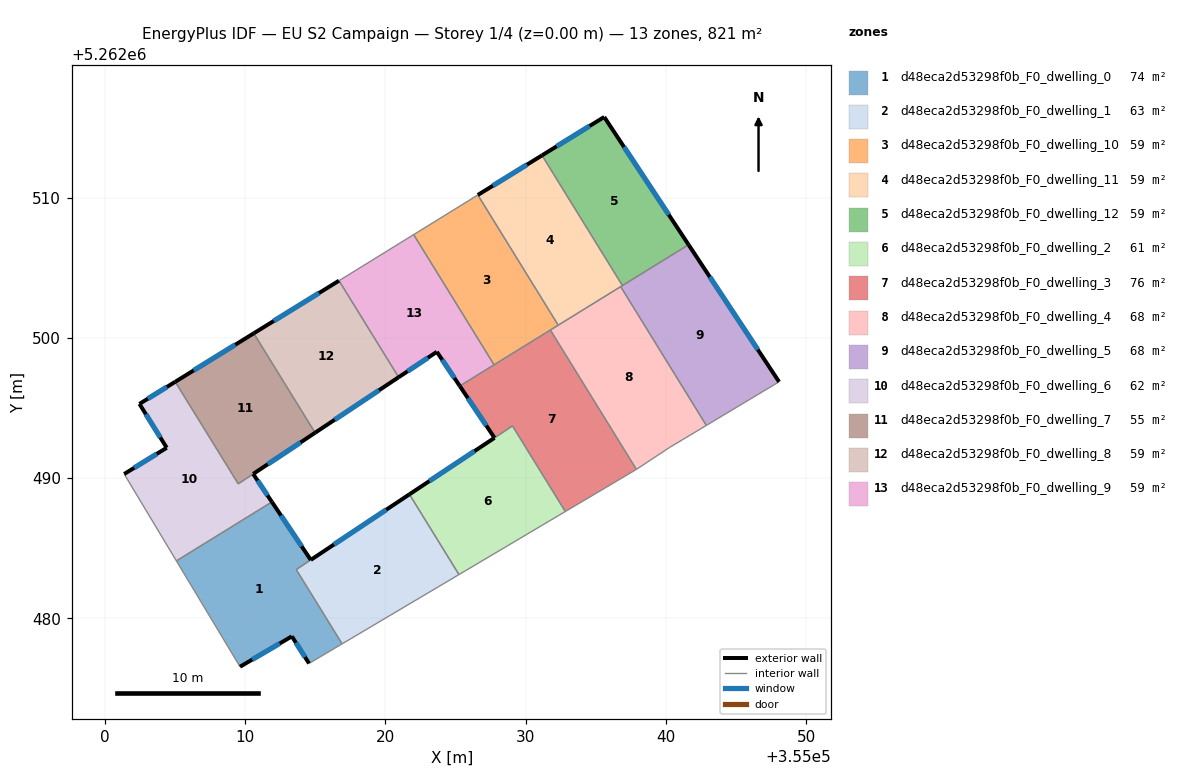
=== STOREY PLAN SPEC (per zone: floor XY polygon, exterior-wall plan segments, windows/doors) ===
zone 1: d48eca2d53298f0b_F0_dwelling_0  (74.2 m²)
  floor: (355014.67, 5262484.17) (355013.64, 5262483.48) (355016.91, 5262478.19) (355014.55, 5262476.79) (355013.33, 5262478.72) (355009.63, 5262476.56) (355005.10, 5262484.10) (355011.91, 5262488.30)
  exterior wall: (355014.67, 5262484.17) – (355011.91, 5262488.30)  [5.0 m]
    window: (355014.02, 5262485.14) – (355012.56, 5262487.33)  [4.2 m²]
  exterior wall: (355013.33, 5262478.72) – (355014.55, 5262476.79)  [2.3 m]
    window: (355013.61, 5262478.27) – (355014.26, 5262477.24)  [1.9 m²]
  exterior wall: (355009.63, 5262476.56) – (355013.33, 5262478.72)  [4.3 m]
    window: (355010.50, 5262477.06) – (355012.46, 5262478.21)  [3.6 m²]
  interior walls: 5
zone 2: d48eca2d53298f0b_F0_dwelling_1  (62.7 m²)
  floor: (355021.71, 5262488.85) (355025.24, 5262483.12) (355016.91, 5262478.19) (355013.64, 5262483.48)
  exterior wall: (355021.71, 5262488.85) – (355014.67, 5262484.17)  [8.4 m]
    window: (355020.06, 5262487.75) – (355016.33, 5262485.27)  [7.1 m²]
  interior walls: 4
zone 3: d48eca2d53298f0b_F0_dwelling_10  (58.6 m²)
  floor: (355026.58, 5262510.18) (355032.31, 5262500.90) (355027.74, 5262498.08) (355022.01, 5262507.36)
  interior walls: 5
zone 4: d48eca2d53298f0b_F0_dwelling_11  (58.6 m²)
  floor: (355031.16, 5262513.01) (355036.89, 5262503.73) (355032.31, 5262500.90) (355026.58, 5262510.18)
  exterior wall: (355031.16, 5262513.01) – (355026.58, 5262510.18)  [5.4 m]
    window: (355030.08, 5262512.34) – (355027.66, 5262510.85)  [4.5 m²]
  interior walls: 4
zone 5: d48eca2d53298f0b_F0_dwelling_12  (58.6 m²)
  floor: (355035.59, 5262515.74) (355041.60, 5262506.64) (355036.89, 5262503.73) (355031.16, 5262513.01)
  exterior wall: (355035.59, 5262515.74) – (355031.16, 5262513.01)  [5.2 m]
    window: (355034.55, 5262515.10) – (355032.20, 5262513.65)  [4.4 m²]
  exterior wall: (355041.60, 5262506.64) – (355035.59, 5262515.74)  [10.9 m]
    window: (355040.19, 5262508.78) – (355037.00, 5262513.61)  [9.2 m²]
  interior walls: 2
zone 6: d48eca2d53298f0b_F0_dwelling_2  (61.2 m²)
  floor: (355029.05, 5262493.72) (355032.82, 5262487.62) (355025.24, 5262483.12) (355021.71, 5262488.85)
  exterior wall: (355027.77, 5262492.87) – (355021.71, 5262488.85)  [7.3 m]
    window: (355026.35, 5262491.93) – (355023.13, 5262489.79)  [6.1 m²]
  interior walls: 4
zone 7: d48eca2d53298f0b_F0_dwelling_3  (75.6 m²)
  floor: (355031.75, 5262500.56) (355037.89, 5262490.62) (355032.82, 5262487.62) (355029.05, 5262493.73) (355027.77, 5262492.88) (355025.29, 5262496.57)
  exterior wall: (355025.29, 5262496.57) – (355027.77, 5262492.88)  [4.4 m]
    window: (355025.87, 5262495.70) – (355027.19, 5262493.74)  [3.8 m²]
  interior walls: 6
zone 8: d48eca2d53298f0b_F0_dwelling_4  (68.4 m²)
  floor: (355036.76, 5262503.65) (355042.87, 5262493.76) (355040.25, 5262492.19) (355037.89, 5262490.62) (355031.75, 5262500.56)
  interior walls: 6
zone 9: d48eca2d53298f0b_F0_dwelling_5  (68.4 m²)
  floor: (355041.60, 5262506.64) (355048.05, 5262496.87) (355042.87, 5262493.76) (355036.76, 5262503.65)
  exterior wall: (355048.05, 5262496.87) – (355041.60, 5262506.64)  [11.7 m]
    window: (355046.54, 5262499.16) – (355043.12, 5262504.34)  [9.9 m²]
  interior walls: 4
zone 10: d48eca2d53298f0b_F0_dwelling_6  (61.8 m²)
  floor: (355010.57, 5262490.30) (355011.91, 5262488.30) (355005.10, 5262484.10) (355001.38, 5262490.29) (355004.41, 5262492.16) (355002.46, 5262495.29) (355005.01, 5262496.87) (355009.51, 5262489.59)
  exterior wall: (355011.91, 5262488.30) – (355010.57, 5262490.30)  [2.4 m]
    window: (355011.59, 5262488.77) – (355010.88, 5262489.83)  [2.0 m²]
  exterior wall: (355004.41, 5262492.16) – (355001.38, 5262490.29)  [3.6 m]
    window: (355003.69, 5262491.72) – (355002.09, 5262490.73)  [3.0 m²]
  exterior wall: (355002.46, 5262495.29) – (355004.41, 5262492.16)  [3.7 m]
    window: (355002.92, 5262494.56) – (355003.95, 5262492.90)  [3.1 m²]
  exterior wall: (355005.01, 5262496.87) – (355002.46, 5262495.29)  [3.0 m]
    window: (355004.41, 5262496.50) – (355003.06, 5262495.66)  [2.5 m²]
  interior walls: 4
zone 11: d48eca2d53298f0b_F0_dwelling_7  (55.5 m²)
  floor: (355010.61, 5262500.32) (355014.98, 5262493.23) (355009.51, 5262489.59) (355005.01, 5262496.87)
  exterior wall: (355010.61, 5262500.32) – (355005.01, 5262496.87)  [6.6 m]
    window: (355009.29, 5262499.51) – (355006.33, 5262497.68)  [5.5 m²]
  exterior wall: (355010.57, 5262490.30) – (355014.98, 5262493.23)  [5.3 m]
    window: (355011.61, 5262490.99) – (355013.95, 5262492.55)  [4.5 m²]
  interior walls: 3
zone 12: d48eca2d53298f0b_F0_dwelling_8  (58.6 m²)
  floor: (355016.69, 5262504.07) (355020.94, 5262497.19) (355014.98, 5262493.23) (355010.61, 5262500.32)
  exterior wall: (355016.69, 5262504.07) – (355010.61, 5262500.32)  [7.1 m]
    window: (355015.26, 5262503.19) – (355012.04, 5262501.20)  [6.0 m²]
  exterior wall: (355014.98, 5262493.23) – (355020.94, 5262497.19)  [7.1 m]
    window: (355016.38, 5262494.16) – (355019.54, 5262496.26)  [6.0 m²]
  interior walls: 2
zone 13: d48eca2d53298f0b_F0_dwelling_9  (58.6 m²)
  floor: (355022.01, 5262507.36) (355027.74, 5262498.08) (355025.29, 5262496.57) (355023.66, 5262499.00) (355020.94, 5262497.19) (355016.69, 5262504.07)
  exterior wall: (355023.66, 5262499.00) – (355025.29, 5262496.57)  [2.9 m]
    window: (355024.05, 5262498.43) – (355024.91, 5262497.14)  [2.5 m²]
  exterior wall: (355020.94, 5262497.19) – (355023.66, 5262499.00)  [3.3 m]
    window: (355021.58, 5262497.62) – (355023.02, 5262498.58)  [2.8 m²]
  interior walls: 4

=== DERIVED (storey summary) ===
Building: EU S2 Campaign
Storey: 1 of 4  (floor level z = 0.00 m)
Storey gross floor area: 820.9 m²
Zones on this storey: 13
  - d48eca2d53298f0b_F0_dwelling_0: floor 74.2 m²; exterior wall 11.5 m (34.6 m²); 3 window(s) 9.7 m²; WWR 28.1%
  - d48eca2d53298f0b_F0_dwelling_1: floor 62.7 m²; exterior wall 8.4 m (25.3 m²); 1 window(s) 7.1 m²; WWR 28.1%
  - d48eca2d53298f0b_F0_dwelling_10: floor 58.6 m²
  - d48eca2d53298f0b_F0_dwelling_11: floor 58.6 m²; exterior wall 5.4 m (16.1 m²); 1 window(s) 4.5 m²; WWR 28.1%
  - d48eca2d53298f0b_F0_dwelling_12: floor 58.6 m²; exterior wall 16.1 m (48.4 m²); 2 window(s) 13.6 m²; WWR 28.1%
  - d48eca2d53298f0b_F0_dwelling_2: floor 61.2 m²; exterior wall 7.3 m (21.8 m²); 1 window(s) 6.1 m²; WWR 28.1%
  - d48eca2d53298f0b_F0_dwelling_3: floor 75.6 m²; exterior wall 4.4 m (13.3 m²); 1 window(s) 3.8 m²; WWR 28.1%
  - d48eca2d53298f0b_F0_dwelling_4: floor 68.4 m²
  - d48eca2d53298f0b_F0_dwelling_5: floor 68.4 m²; exterior wall 11.7 m (35.1 m²); 1 window(s) 9.9 m²; WWR 28.1%
  - d48eca2d53298f0b_F0_dwelling_6: floor 61.8 m²; exterior wall 12.6 m (37.9 m²); 4 window(s) 10.7 m²; WWR 28.1%
  - d48eca2d53298f0b_F0_dwelling_7: floor 55.5 m²; exterior wall 11.9 m (35.6 m²); 2 window(s) 10.0 m²; WWR 28.1%
  - d48eca2d53298f0b_F0_dwelling_8: floor 58.6 m²; exterior wall 14.3 m (42.9 m²); 2 window(s) 12.1 m²; WWR 28.1%
  - d48eca2d53298f0b_F0_dwelling_9: floor 58.6 m²; exterior wall 6.2 m (18.6 m²); 2 window(s) 5.2 m²; WWR 28.1%
Zone adjacency (shared interzone walls):
  - d48eca2d53298f0b_F0_dwelling_0 ↔ d48eca2d53298f0b_F0_dwelling_1
  - d48eca2d53298f0b_F0_dwelling_0 ↔ d48eca2d53298f0b_F0_dwelling_6
  - d48eca2d53298f0b_F0_dwelling_1 ↔ d48eca2d53298f0b_F0_dwelling_2
  - d48eca2d53298f0b_F0_dwelling_10 ↔ d48eca2d53298f0b_F0_dwelling_11
  - d48eca2d53298f0b_F0_dwelling_10 ↔ d48eca2d53298f0b_F0_dwelling_3
  - d48eca2d53298f0b_F0_dwelling_10 ↔ d48eca2d53298f0b_F0_dwelling_4
  - d48eca2d53298f0b_F0_dwelling_10 ↔ d48eca2d53298f0b_F0_dwelling_9
  - d48eca2d53298f0b_F0_dwelling_11 ↔ d48eca2d53298f0b_F0_dwelling_12
  - d48eca2d53298f0b_F0_dwelling_11 ↔ d48eca2d53298f0b_F0_dwelling_4
  - d48eca2d53298f0b_F0_dwelling_11 ↔ d48eca2d53298f0b_F0_dwelling_5
  - d48eca2d53298f0b_F0_dwelling_12 ↔ d48eca2d53298f0b_F0_dwelling_5
  - d48eca2d53298f0b_F0_dwelling_2 ↔ d48eca2d53298f0b_F0_dwelling_3
  - d48eca2d53298f0b_F0_dwelling_3 ↔ d48eca2d53298f0b_F0_dwelling_4
  - d48eca2d53298f0b_F0_dwelling_3 ↔ d48eca2d53298f0b_F0_dwelling_9
  - d48eca2d53298f0b_F0_dwelling_4 ↔ d48eca2d53298f0b_F0_dwelling_5
  - d48eca2d53298f0b_F0_dwelling_6 ↔ d48eca2d53298f0b_F0_dwelling_7
  - d48eca2d53298f0b_F0_dwelling_7 ↔ d48eca2d53298f0b_F0_dwelling_8
  - d48eca2d53298f0b_F0_dwelling_8 ↔ d48eca2d53298f0b_F0_dwelling_9